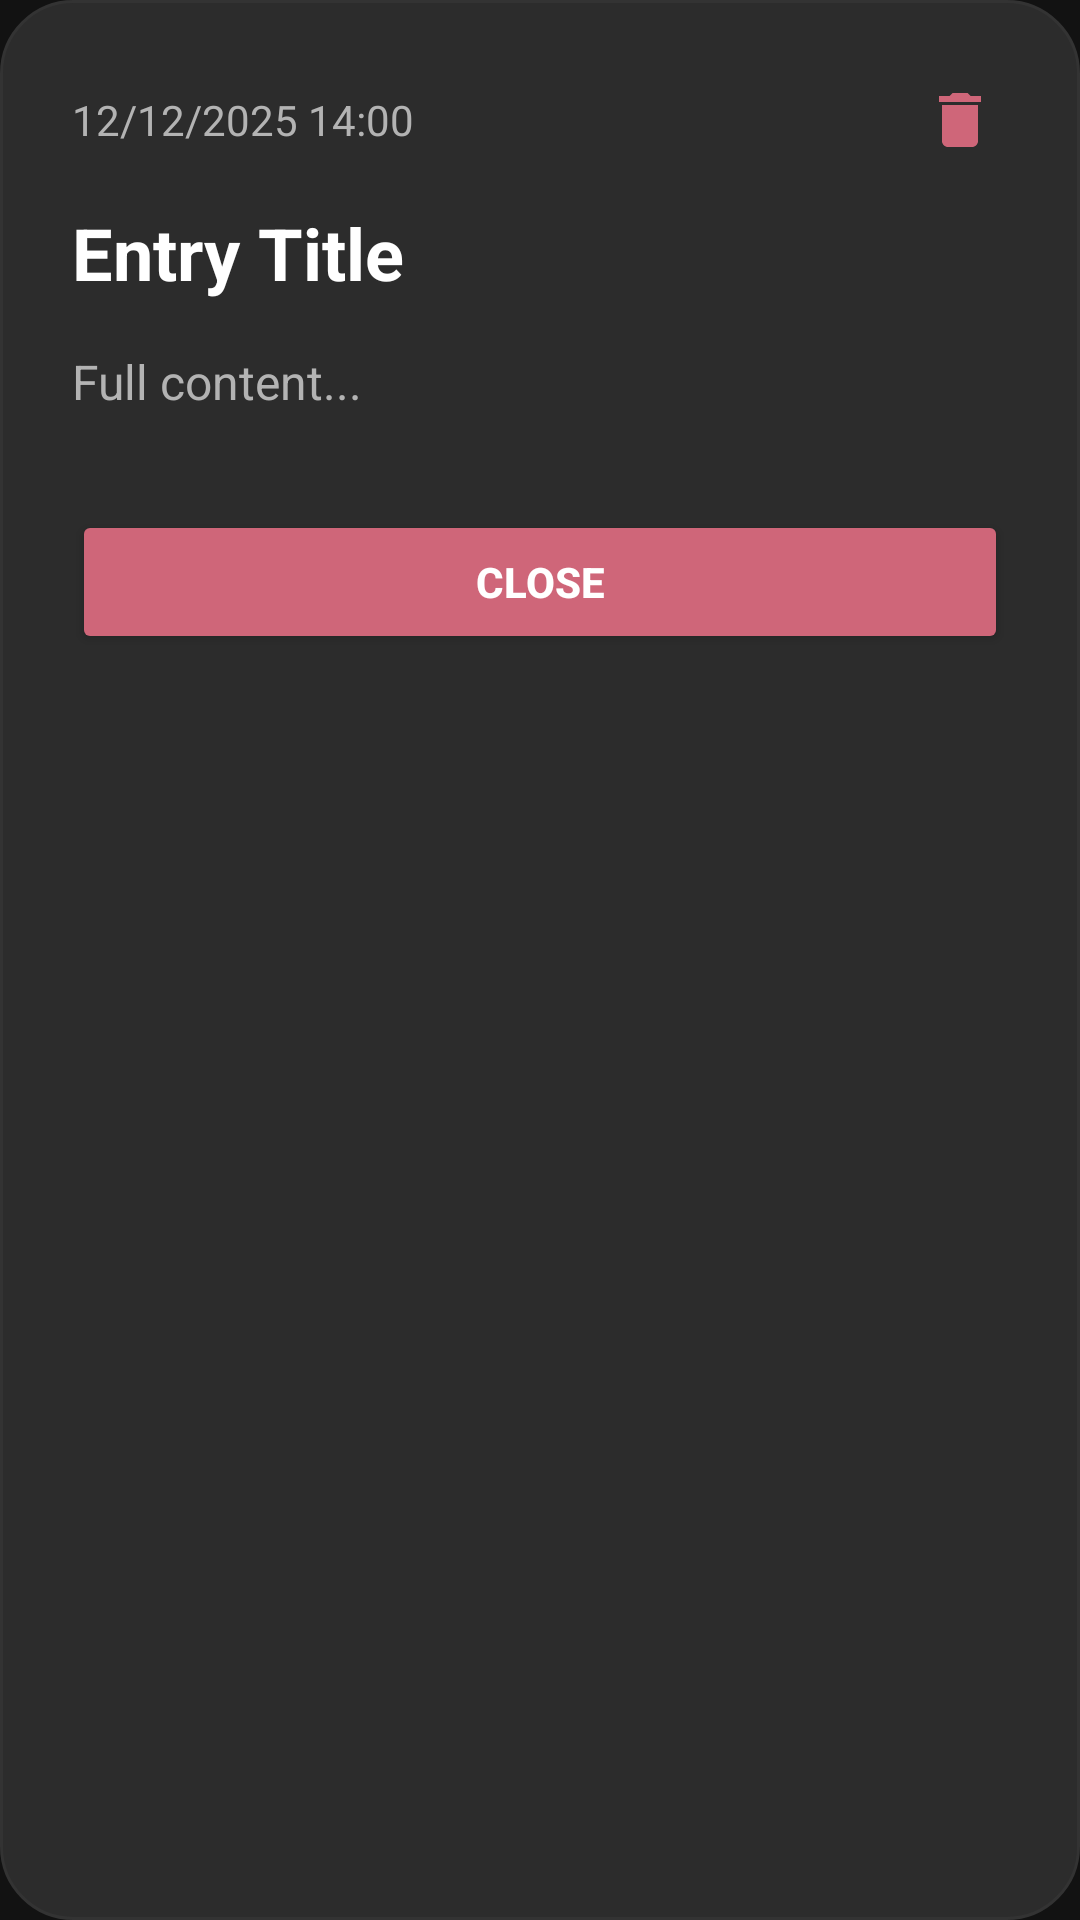

Produce the Android XML layout that renders to this screen, including the resource entries it uses.
<!-- AndroidManifest.xml: application theme Theme.MyApplication -->
<!-- res/layout/dialog_journal_detail.xml -->
<?xml version="1.0" encoding="utf-8"?>
<ScrollView xmlns:android="http://schemas.android.com/apk/res/android"
    xmlns:app="http://schemas.android.com/apk/res-auto"
    android:layout_width="match_parent"
    android:layout_height="match_parent"
    android:background="@color/transparent"
    android:fillViewport="true">

    <LinearLayout
        android:layout_width="match_parent"
        android:layout_height="wrap_content"
        android:orientation="vertical"
        android:padding="24dp"
        android:background="@drawable/bg_dialog_rounded">

        <LinearLayout
            android:layout_width="match_parent"
            android:layout_height="wrap_content"
            android:orientation="horizontal"
            android:gravity="center_vertical"
            android:layout_marginBottom="12dp">

            <TextView
                android:id="@+id/tv_detail_date"
                android:layout_width="0dp"
                android:layout_height="wrap_content"
                android:layout_weight="1"
                android:text="@string/journal_detail_date_placeholder"
                android:textColor="@color/text_secondary"
                android:textSize="14sp"/>

            <ImageButton
                android:id="@+id/btn_delete_entry"
                android:layout_width="32dp"
                android:layout_height="32dp"
                android:src="@drawable/ic_custom_delete"
                android:background="?attr/selectableItemBackgroundBorderless"
                app:tint="@color/error_red"
                android:contentDescription="@string/journal_detail_desc_delete"/>
        </LinearLayout>

        <TextView
            android:id="@+id/tv_detail_title"
            android:layout_width="match_parent"
            android:layout_height="wrap_content"
            android:text="@string/journal_detail_title_placeholder"
            android:textSize="24sp"
            android:textStyle="bold"
            android:textColor="@color/text_primary"
            android:layout_marginBottom="16dp"/>

        <androidx.cardview.widget.CardView
            android:id="@+id/cv_detail_image"
            android:layout_width="match_parent"
            android:layout_height="wrap_content"
            app:cardCornerRadius="16dp"
            app:cardElevation="0dp"
            app:cardBackgroundColor="@color/bg_dark_surface"
            android:layout_marginBottom="20dp"
            android:visibility="gone">

            <ImageView
                android:id="@+id/iv_detail_image"
                android:layout_width="match_parent"
                android:layout_height="wrap_content"
                android:adjustViewBounds="true"
                android:scaleType="fitCenter"
                android:src="@android:drawable/ic_menu_gallery"/>
        </androidx.cardview.widget.CardView>

        <TextView
            android:id="@+id/tv_detail_content"
            android:layout_width="match_parent"
            android:layout_height="wrap_content"
            android:text="@string/journal_detail_content_placeholder"
            android:textSize="16sp"
            android:textColor="@color/text_secondary"
            android:lineSpacingExtra="6dp"
            android:layout_marginBottom="32dp"/>

        <Button
            android:id="@+id/btn_close_detail"
            android:layout_width="match_parent"
            android:layout_height="wrap_content"
            android:text="@string/dialog_btn_close"
            android:textColor="@color/text_primary"
            android:textStyle="bold"
            app:backgroundTint="@color/error_red"
            app:cornerRadius="12dp"
            android:elevation="0dp"/>
    </LinearLayout>
</ScrollView>
<!-- resources referenced by this layout -->
<resources>
  <color name="bg_dark_surface">#1E1E1E</color>
  <color name="error_red">#CF6679</color>
  <color name="text_primary">#FFFFFF</color>
  <color name="text_secondary">#B3B3B3</color>
  <color name="transparent">#00000000</color>
  <!-- drawable bg_dialog_rounded (drawable) -->
  <?xml version="1.0" encoding="utf-8"?>
  <shape xmlns:android="http://schemas.android.com/apk/res/android">
      <solid android:color="@color/bg_dark_surface_elevated" />
  
      <corners android:radius="24dp" />
  
      <stroke android:width="1dp" android:color="@color/stroke_color" />
  </shape>
  <!-- drawable ic_custom_delete (drawable) -->
  <vector xmlns:android="http://schemas.android.com/apk/res/android"
      android:width="24dp" android:height="24dp"
      android:viewportWidth="24" android:viewportHeight="24">
      <path android:fillColor="#FFFFFF" android:pathData="M6 19c0 1.1.9 2 2 2h8c1.1 0 2-.9 2-2V7H6v12zM19 4h-3.5l-1-1h-5l-1 1H5v2h14V4z"/>
  </vector>
  <string name="dialog_btn_close">Close</string>
  <string name="journal_detail_content_placeholder">Full content...</string>
  <string name="journal_detail_date_placeholder">12/12/2025 14:00</string>
  <string name="journal_detail_desc_delete">Delete entry</string>
  <string name="journal_detail_title_placeholder">Entry Title</string>
  <style name="Theme.MyApplication" parent="Theme.MaterialComponents.DayNight.NoActionBar">
  
          <item name="colorPrimary">@color/accent_default</item>
          <item name="colorPrimaryVariant">@color/accent_default</item>
          <item name="colorOnPrimary">@color/bg_dark_base</item>
  
          <item name="colorSecondary">@color/accent_default</item>
          <item name="colorSecondaryVariant">@color/accent_default</item>
          <item name="colorOnSecondary">@color/bg_dark_base</item>
  
          <item name="android:windowBackground">@color/bg_dark_base</item>
          <item name="android:colorBackground">@color/bg_dark_base</item>
          <item name="colorSurface">@color/bg_dark_surface</item>
  
          <item name="android:textColorPrimary">@color/text_primary</item>
          <item name="android:textColorSecondary">@color/text_secondary</item>
  
          <item name="android:statusBarColor">@color/bg_dark_base</item>
          <item name="android:windowLightStatusBar" tools:targetApi="m">false</item>
  
          <item name="android:navigationBarColor">@color/bg_dark_surface</item>
          <item name="android:windowLightNavigationBar" tools:targetApi="o_mr1">false</item>
      </style>
  <color name="bg_dark_surface_elevated">#2C2C2C</color>
  <color name="stroke_color">#333333</color>
  <color name="accent_default">#BB86FC</color>
  <color name="bg_dark_base">#121212</color>
</resources>
